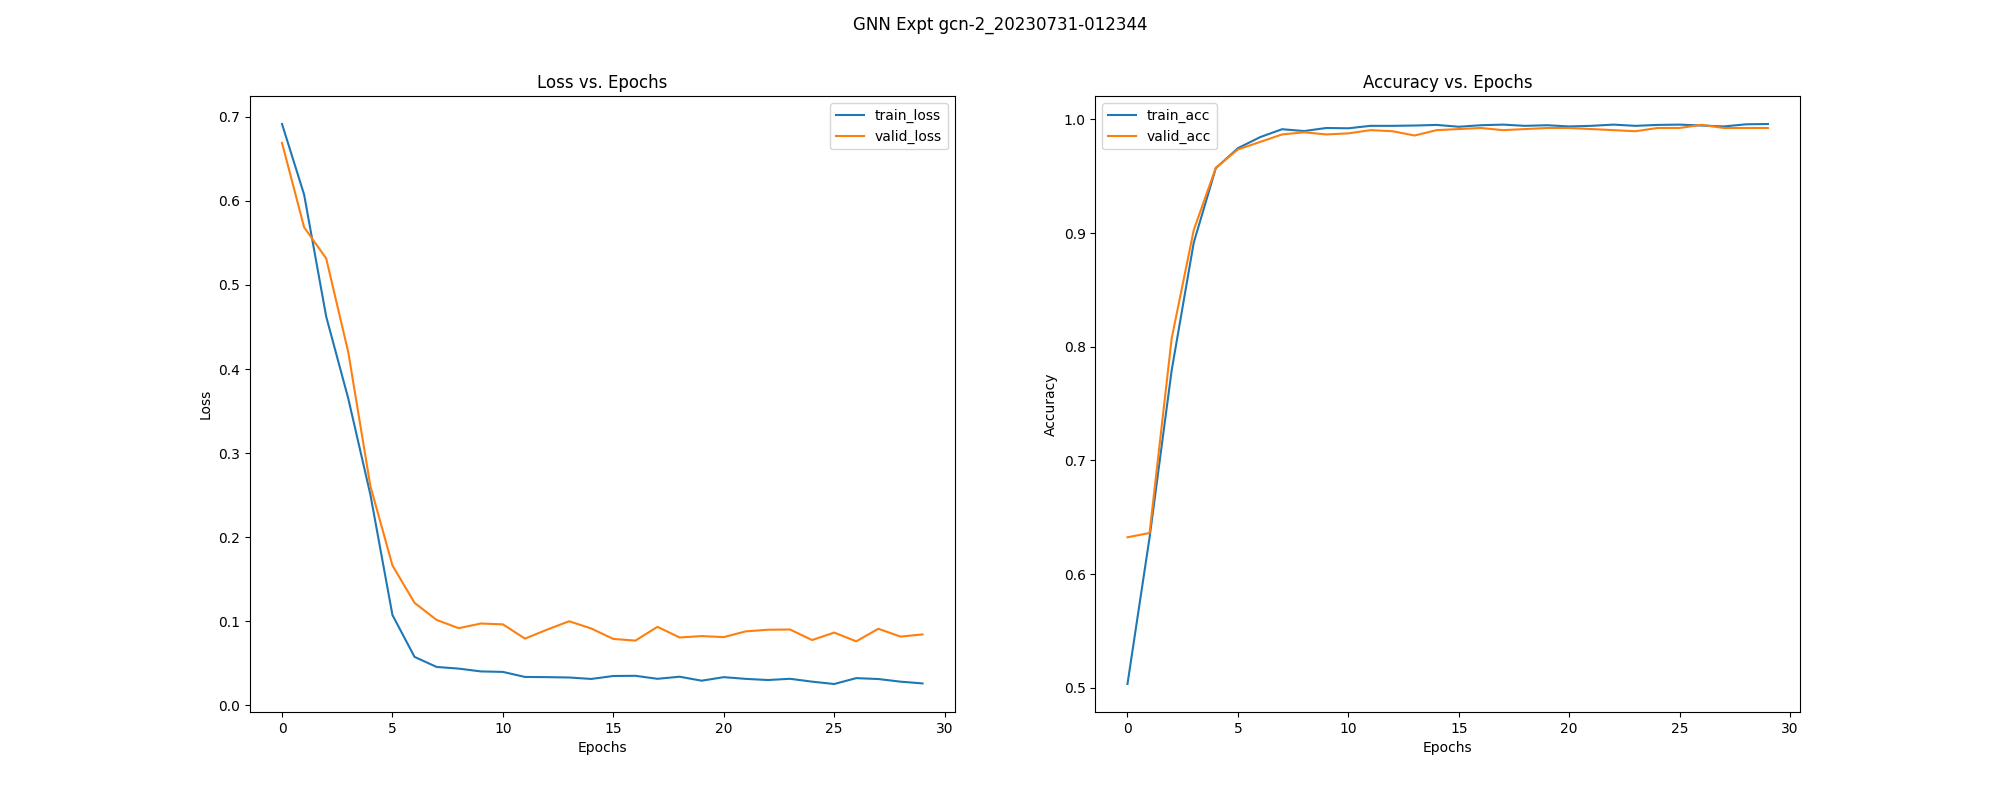

The data file committed next to this chart (first rows):
, epoch, train_loss, train_acc, train_pre, train_rec, train_f1, train_auc, train_mcc, train_pr_auc, valid_loss, valid_acc, valid_pre, valid_rec, valid_f1, valid_auc, valid_mcc, valid_pr_auc, test_acc, test_pre, test_rec, test_f1, test_auc, test_mcc
0, 0.0, 0.6915, 0.5032, 0.6928, 0.3848, 0.4948, 0.5559, 0.0925, 0.6904, 0.669, 0.6323, 0.6323, 1.0, 0.7748, 0.7543, 0.0, 0.8102, 0.6318, 0.6318, 1.0, 0.7743, 0.8059, 0.0
1, 1.0, 0.6075, 0.6321, 0.6321, 1.0, 0.7746, 0.7101, 0.0, 0.8084, 0.5687, 0.6361, 0.6347, 1.0, 0.7766, 0.853, 0.08079, 0.9041, 0.6505, 0.6438, 1.0, 0.7833, 0.921, 0.1808
2, 2.0, 0.4624, 0.7791, 0.7572, 0.9578, 0.8457, 0.8989, 0.5179, 0.9412, 0.5316, 0.8072, 0.7682, 0.9955, 0.8672, 0.9218, 0.6002, 0.9449, 0.8131, 0.7717, 1.0, 0.8711, 0.9565, 0.6164
3, 3.0, 0.3648, 0.8916, 0.9087, 0.9211, 0.9148, 0.9612, 0.7659, 0.9756, 0.42, 0.9026, 0.8685, 0.997, 0.9283, 0.981, 0.7971, 0.9798, 0.8692, 0.83, 0.997, 0.9059, 0.9718, 0.7293
4, 4.0, 0.2507, 0.9571, 0.9631, 0.9693, 0.9662, 0.9875, 0.9076, 0.9897, 0.2608, 0.9575, 0.9419, 0.994, 0.9673, 0.9922, 0.9094, 0.9875, 0.9477, 0.9258, 0.997, 0.9601, 0.9758, 0.8895
5, 5.0, 0.1074, 0.9746, 0.9858, 0.974, 0.9798, 0.9935, 0.9458, 0.9934, 0.1663, 0.9735, 0.9625, 0.997, 0.9794, 0.9957, 0.9435, 0.9925, 0.9477, 0.9235, 1.0, 0.9602, 0.9801, 0.8901
6, 6.0, 0.05755, 0.9844, 0.9872, 0.9881, 0.9876, 0.9966, 0.9664, 0.9946, 0.1218, 0.9802, 0.9696, 1.0, 0.9845, 0.9965, 0.9577, 0.9912, 0.9477, 0.9235, 1.0, 0.9602, 0.9837, 0.8901
7, 7.0, 0.0456, 0.9914, 0.9907, 0.9957, 0.9932, 0.9973, 0.9814, 0.9939, 0.1015, 0.9868, 0.9795, 1.0, 0.9896, 0.9967, 0.9717, 0.991, 0.957, 0.9363, 1.0, 0.9671, 0.9872, 0.9094
8, 8.0, 0.04363, 0.9898, 0.9894, 0.9945, 0.9919, 0.9971, 0.9779, 0.9936, 0.09171, 0.9887, 0.9824, 1.0, 0.9911, 0.997, 0.9757, 0.9911, 0.9607, 0.9415, 1.0, 0.9699, 0.9893, 0.9171
9, 9.0, 0.04029, 0.9924, 0.9932, 0.9949, 0.994, 0.9977, 0.9838, 0.9937, 0.09727, 0.9868, 0.9795, 1.0, 0.9896, 0.997, 0.9717, 0.9911, 0.9589, 0.9389, 1.0, 0.9685, 0.9909, 0.9133
10, 10.0, 0.03971, 0.9922, 0.9911, 0.9966, 0.9938, 0.9974, 0.9832, 0.9943, 0.09627, 0.9877, 0.9809, 1.0, 0.9904, 0.997, 0.9737, 0.9912, 0.9589, 0.9389, 1.0, 0.9685, 0.992, 0.9133
11, 11.0, 0.0337, 0.9943, 0.9936, 0.9974, 0.9955, 0.9976, 0.9878, 0.9935, 0.07931, 0.9905, 0.9853, 1.0, 0.9926, 0.9971, 0.9798, 0.9897, 0.9589, 0.9413, 0.997, 0.9684, 0.9922, 0.9128
12, 12.0, 0.03348, 0.9943, 0.9957, 0.9953, 0.9955, 0.9978, 0.9878, 0.9946, 0.08997, 0.9896, 0.9838, 1.0, 0.9918, 0.9972, 0.9778, 0.9912, 0.9589, 0.9413, 0.997, 0.9684, 0.9927, 0.9128
13, 13.0, 0.03305, 0.9946, 0.9949, 0.9966, 0.9957, 0.9979, 0.9884, 0.9951, 0.09996, 0.9858, 0.9781, 1.0, 0.9889, 0.9971, 0.9697, 0.9916, 0.9551, 0.9337, 1.0, 0.9657, 0.9926, 0.9055
14, 14.0, 0.03134, 0.9951, 0.9953, 0.997, 0.9962, 0.998, 0.9896, 0.995, 0.09135, 0.9905, 0.9853, 1.0, 0.9926, 0.9972, 0.9798, 0.9916, 0.9589, 0.9413, 0.997, 0.9684, 0.993, 0.9128
15, 15.0, 0.03485, 0.9935, 0.9932, 0.9966, 0.9949, 0.998, 0.9861, 0.9946, 0.07893, 0.9915, 0.9867, 1.0, 0.9933, 0.9972, 0.9818, 0.9898, 0.9589, 0.9413, 0.997, 0.9684, 0.9935, 0.9128
16, 16.0, 0.03505, 0.9949, 0.9945, 0.9974, 0.996, 0.9971, 0.989, 0.9943, 0.07695, 0.9924, 0.9896, 0.9985, 0.994, 0.9972, 0.9838, 0.9898, 0.9626, 0.9466, 0.997, 0.9712, 0.9939, 0.9206
17, 17.0, 0.0315, 0.9954, 0.9949, 0.9979, 0.9964, 0.9975, 0.9901, 0.9938, 0.09333, 0.9905, 0.9853, 1.0, 0.9926, 0.9972, 0.9798, 0.9916, 0.957, 0.9387, 0.997, 0.967, 0.994, 0.9089
18, 18.0, 0.03399, 0.9943, 0.9949, 0.9962, 0.9955, 0.9978, 0.9878, 0.9949, 0.08066, 0.9915, 0.9867, 1.0, 0.9933, 0.9972, 0.9818, 0.9894, 0.9589, 0.9413, 0.997, 0.9684, 0.9944, 0.9128
19, 19.0, 0.02925, 0.9949, 0.9936, 0.9983, 0.996, 0.9981, 0.989, 0.9949, 0.08232, 0.9924, 0.9882, 1.0, 0.9941, 0.9972, 0.9838, 0.9913, 0.9589, 0.9413, 0.997, 0.9684, 0.9942, 0.9128
20, 20.0, 0.03346, 0.9938, 0.9936, 0.9966, 0.9951, 0.9978, 0.9867, 0.9953, 0.08109, 0.9924, 0.9896, 0.9985, 0.994, 0.9972, 0.9838, 0.9913, 0.9607, 0.944, 0.997, 0.9698, 0.9942, 0.9167
21, 21.0, 0.0314, 0.9943, 0.9945, 0.9966, 0.9955, 0.9981, 0.9878, 0.9947, 0.08794, 0.9915, 0.9867, 1.0, 0.9933, 0.9972, 0.9818, 0.9916, 0.9607, 0.944, 0.997, 0.9698, 0.9945, 0.9167
22, 22.0, 0.03005, 0.9954, 0.9953, 0.9974, 0.9964, 0.9979, 0.9901, 0.995, 0.08986, 0.9905, 0.9853, 1.0, 0.9926, 0.9972, 0.9798, 0.9916, 0.9589, 0.9413, 0.997, 0.9684, 0.9943, 0.9128
23, 23.0, 0.03151, 0.9943, 0.994, 0.997, 0.9955, 0.9981, 0.9878, 0.9945, 0.09014, 0.9896, 0.9838, 1.0, 0.9918, 0.9972, 0.9778, 0.9916, 0.9589, 0.9413, 0.997, 0.9684, 0.9944, 0.9128
24, 24.0, 0.02809, 0.9951, 0.9945, 0.9979, 0.9962, 0.9983, 0.9896, 0.9954, 0.07759, 0.9924, 0.9896, 0.9985, 0.994, 0.9973, 0.9838, 0.9895, 0.9645, 0.9493, 0.997, 0.9726, 0.9948, 0.9245
25, 25.0, 0.02532, 0.9954, 0.9953, 0.9974, 0.9964, 0.9983, 0.9901, 0.9957, 0.08648, 0.9924, 0.9896, 0.9985, 0.994, 0.9973, 0.9838, 0.9917, 0.9626, 0.9466, 0.997, 0.9712, 0.9947, 0.9206
26, 26.0, 0.03231, 0.9946, 0.9949, 0.9966, 0.9957, 0.998, 0.9884, 0.995, 0.07608, 0.9953, 0.994, 0.9985, 0.9963, 0.9973, 0.9898, 0.9913, 0.9664, 0.9545, 0.9941, 0.9739, 0.9952, 0.9281
27, 27.0, 0.03123, 0.9938, 0.9945, 0.9957, 0.9951, 0.9982, 0.9867, 0.9952, 0.09103, 0.9924, 0.9896, 0.9985, 0.994, 0.9972, 0.9838, 0.9916, 0.9607, 0.944, 0.997, 0.9698, 0.9949, 0.9167
28, 28.0, 0.0281, 0.9957, 0.9962, 0.997, 0.9966, 0.9982, 0.9907, 0.996, 0.08174, 0.9924, 0.9896, 0.9985, 0.994, 0.9973, 0.9838, 0.9917, 0.9645, 0.9493, 0.997, 0.9726, 0.9951, 0.9245
29, 29.0, 0.02601, 0.996, 0.9957, 0.9979, 0.9968, 0.9984, 0.9913, 0.996, 0.08428, 0.9924, 0.9896, 0.9985, 0.994, 0.9973, 0.9838, 0.9917, 0.9645, 0.9493, 0.997, 0.9726, 0.9952, 0.9245
